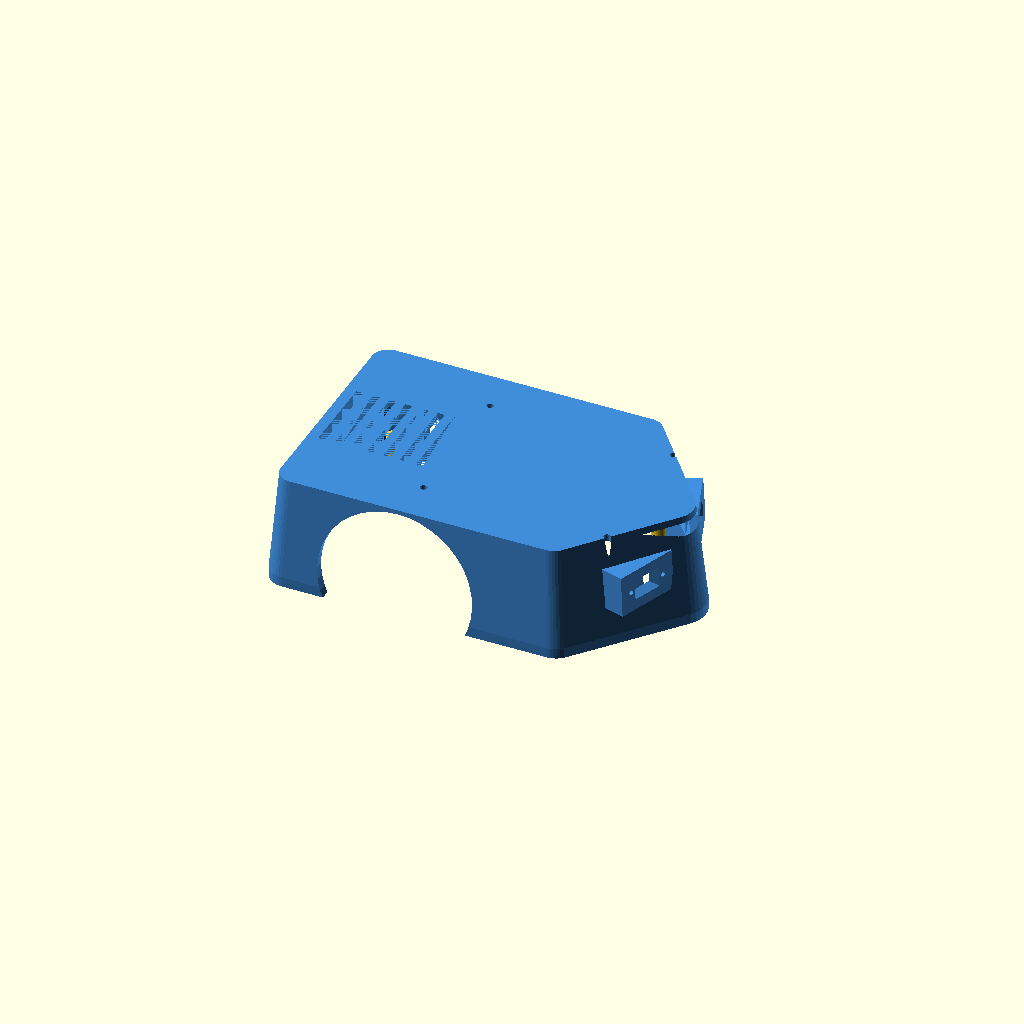
Cell 1 — every parameter at its default value.
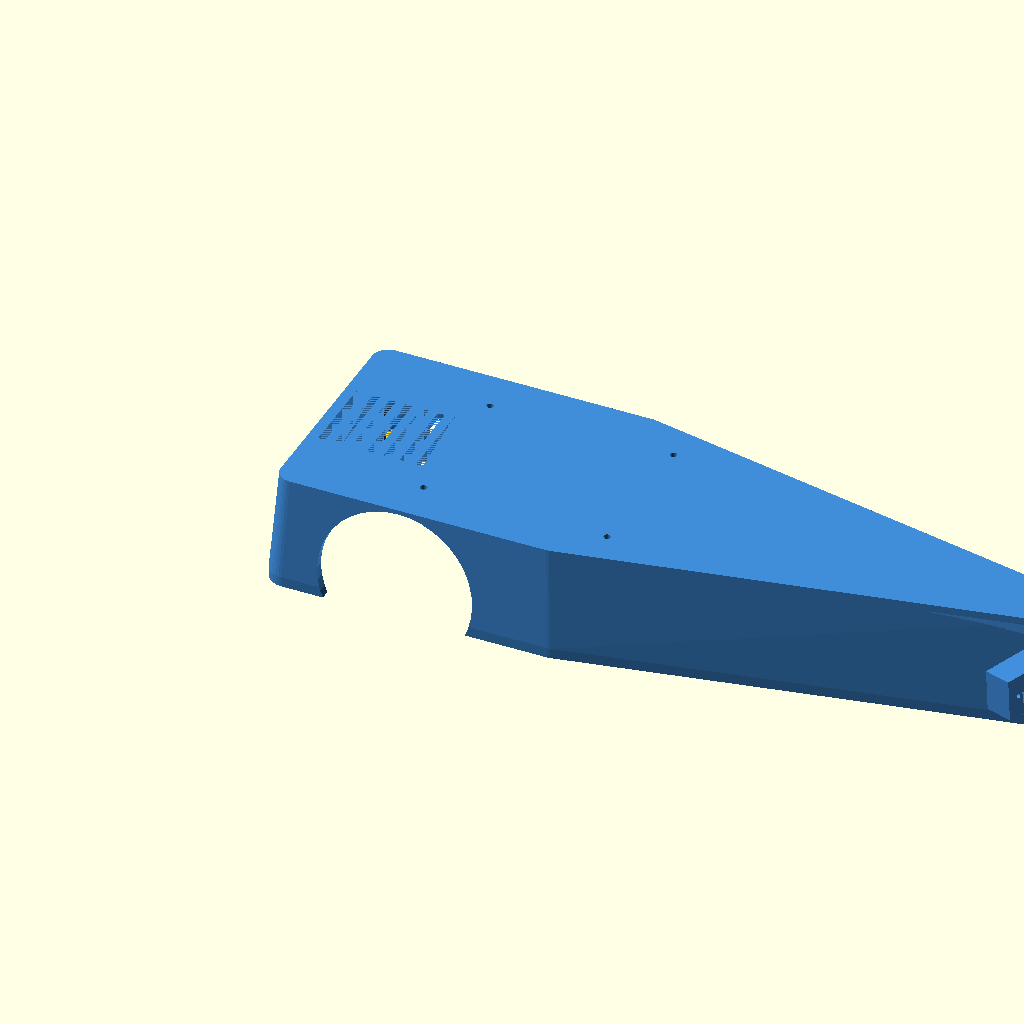
Cell 2: L_cuerpo = 380 (everything else at default).
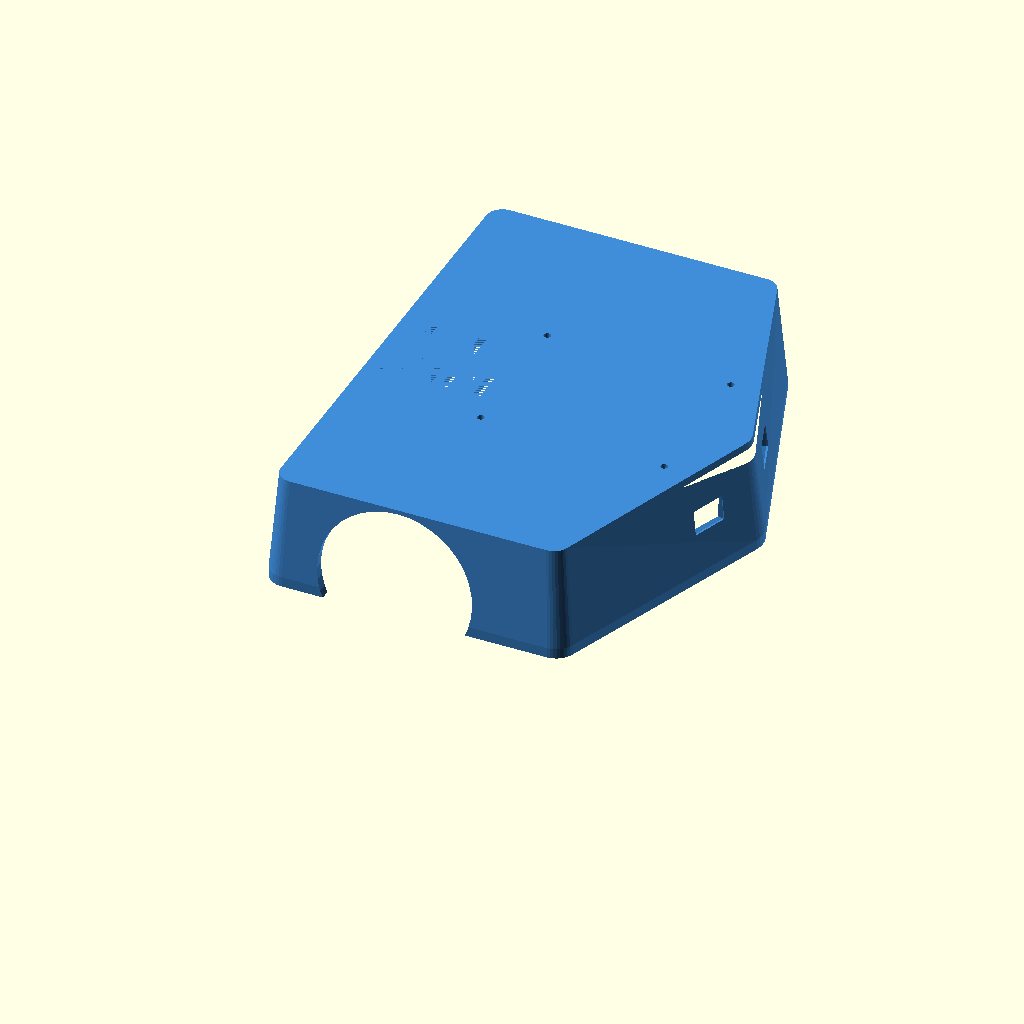
Cell 3: the same model with W_cuerpo = 240.
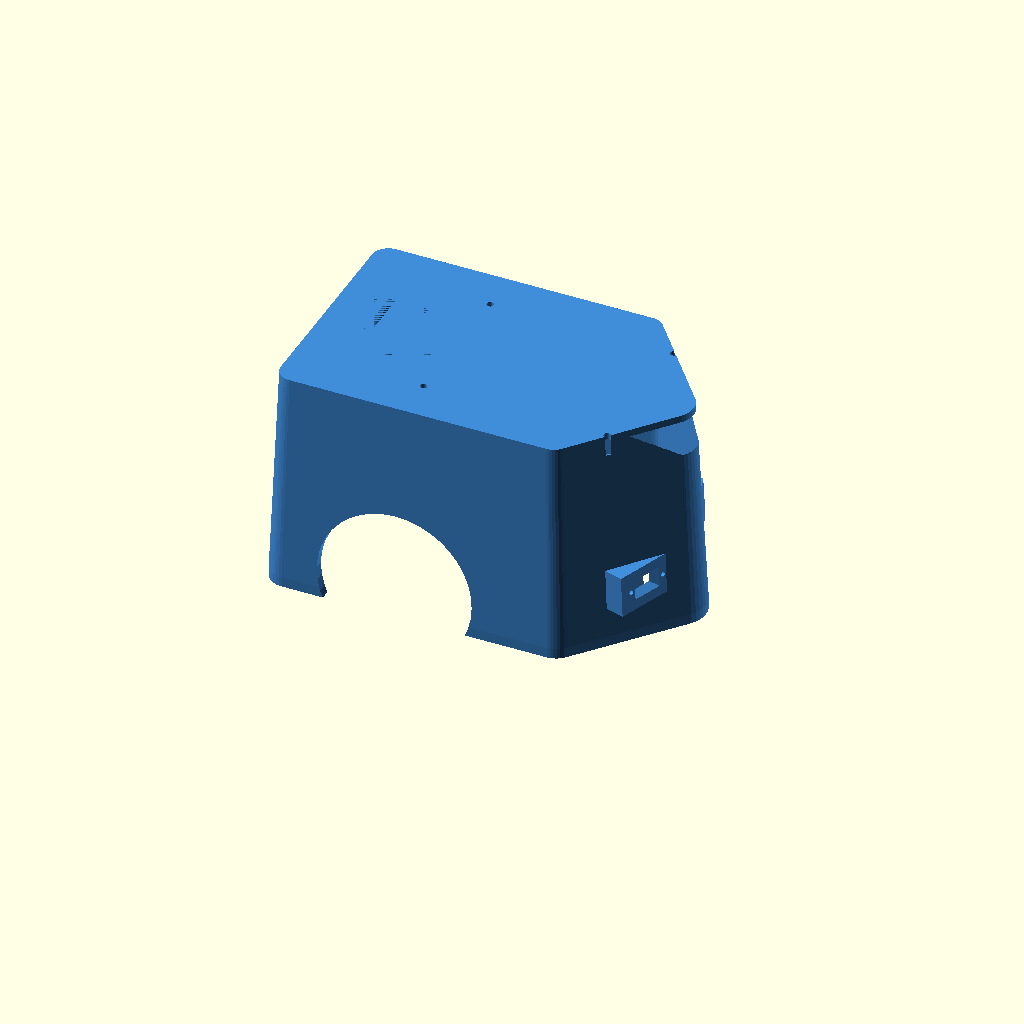
Cell 4 — H_cuerpo set to 110, the other parameters unchanged.
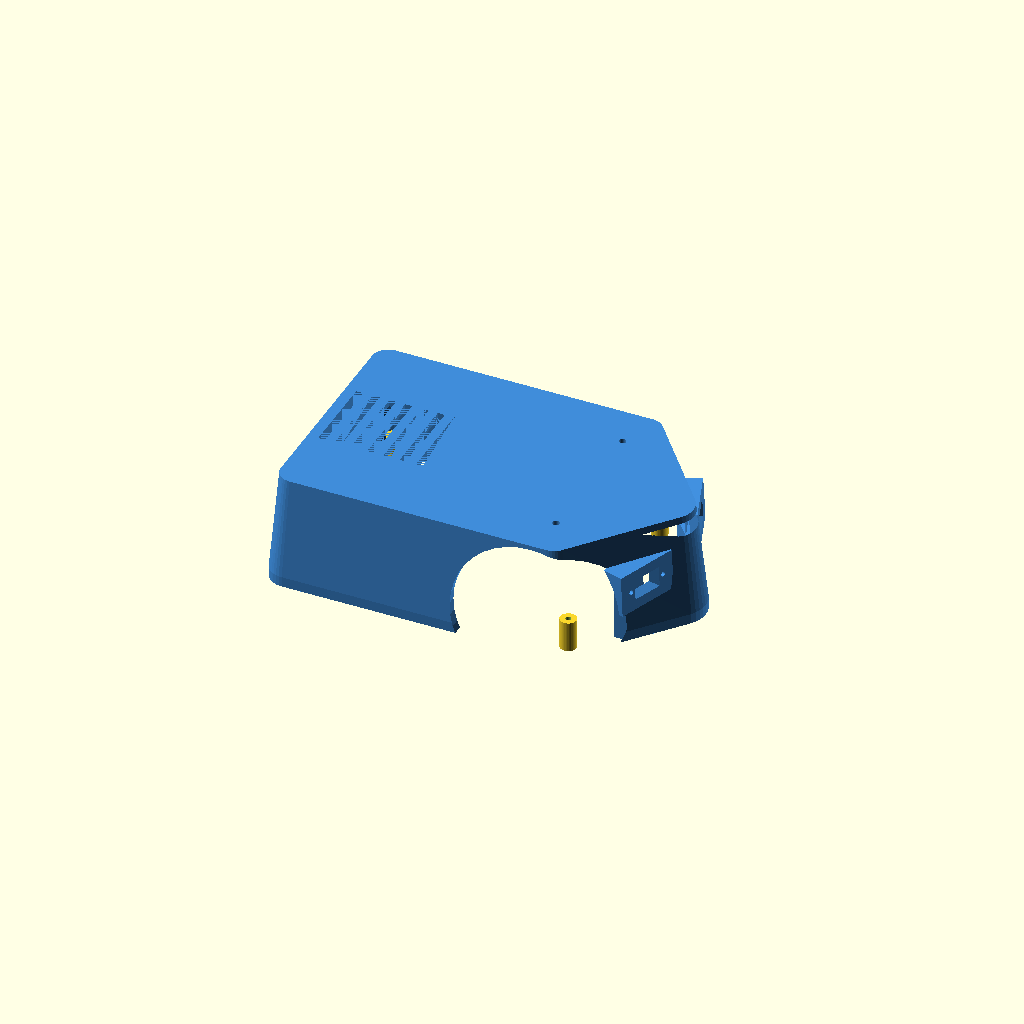
Cell 5 — x_eje_motriz set to 130, the other parameters unchanged.
One fixed orthographic camera (rotation 55°, 0°, 25°; colour scheme Cornfield) for every cell.
Source of the model, hardware/mechanics/CADs/scad/carcasa_externa_2wd.scad:
// ==============================================================================
// ROBOT MOVIL AUTONOMO 2WD - CARCASA EXTERNA CON SOPORTES PROFESIONALES ToF
// Diseñada para Base Acrílica de 195 x 125 mm y Ruedas d=66mm, w=26mm
//
// CARACTERÍSTICAS INTEGRALMENTE ACTUALIZADAS:
// 1. Cunas dedicadas para 2x módulos láser ToF VL53L0X (GY-530 / VL53L0X V2)
// 2. Troneras ópticas abocinadas a 45° (anti-crosstalk y anti-rebote interno)
// 3. Torretas de fijación con taladros M2.5 espaciados a 20.0 mm
// 4. Ángulo de visión divergente (±20° yaw) con elevación anti-suelo (+3° pitch)
// 5. Canal posterior despejado para cableado I2C (Dupont 5 pines)
// 6. Pasaruedas laterales amplios (R=38mm, holgura 5mm)
// 7. Superficie y anclajes superiores para el Plato Porta-Objetos (4x M3)
// ==============================================================================

$fn = 40;

// Parámetros principales (mm)
L_cuerpo = 190.0;
W_cuerpo = 120.0;
H_cuerpo = 55.0;
t_pared = 2.4;

// Posición del eje motriz
x_eje_motriz = 65.0;

// Parámetros de arcos de rueda (Rueda d=66mm, w=26mm)
r_arco_rueda = 38.0;
w_arco_rueda = 32.0;

// Parámetros del plato superior (Centroide a X = x_eje + 48 = 113 mm)
x_centro_plato = x_eje_motriz + 48.0;

// Parámetros de fijación de sensores ToF VL53L0X
// PCB estándar: 25.0 x 13.0 mm, distancia entre taladros = 20.0 mm
z_tof = 30.0;
pitch_tof = 3.0; // Inclinación hacia arriba (+3°) para evitar reflexiones en el suelo

// Submódulo: Alojamiento y cuna mecánica para sensor ToF (Positivo)
module cuna_tof_positivo() {
    // Bloque macizo donde se mecanizan la cuna, torretas y tronera
    translate([0, 0, 0])
        rotate([0, -pitch_tof, 0])
        cube([14.0, 32.0, 20.0], center=true);
}

// Submódulo: Vaciados ópticos, fijaciones y cables para sensor ToF (Negativo)
module cuna_tof_negativo() {
    rotate([0, -pitch_tof, 0]) {
        // 1. Asiento empotrado para la placa PCB del sensor (25.5 x 13.5 x 2.2 mm)
        translate([1.5, 0, 0])
            cube([2.5, 25.6, 13.6], center=true);
            
        // 2. Tronera óptica frontal abocinada (Anti-Crosstalk cone)
        // Ventana interior mínima (11x6 mm) que se expande hacia afuera a 18x12 mm
        translate([6.0, 0, 0])
            hull() {
                translate([-3.0, 0, 0]) cube([1.0, 10.0, 6.0], center=true);
                translate([4.0, 0, 0]) cube([1.0, 18.0, 12.0], center=true);
            }
            
        // 3. Taladros de fijación para tornillos M2.5 (Separación = 20.0 mm)
        for (sy = [-1, 1]) {
            translate([0, sy * 10.0, 0])
                rotate([0, 90, 0])
                cylinder(d=2.3, h=18.0, center=true); // Taladro guía M2.5
        }
        
        // 4. Canal posterior para conector y cables Dupont (5 pines)
        translate([-6.0, 0, 0])
            cube([12.0, 18.0, 14.0], center=true);
    }
}

module carcasa_externa_2wd() {
    color([0.25, 0.55, 0.85]) // Azul técnico robótico
    difference() {
        // 1. SÓLIDO EXTERIOR PRINCIPAL + CUNAS ToF
        union() {
            // Cuerpo aerodinámico con chaflanes y frente estilizado
            hull() {
                // Base inferior
                translate([10, 10, 0]) cylinder(r=10, h=5);
                translate([10, W_cuerpo - 10, 0]) cylinder(r=10, h=5);
                translate([140, 10, 0]) cylinder(r=10, h=5);
                translate([140, W_cuerpo - 10, 0]) cylinder(r=10, h=5);
                translate([L_cuerpo - 15, W_cuerpo / 2, 0]) cylinder(r=15, h=5);
                
                // Techo superior
                translate([12, 12, H_cuerpo - 4]) cylinder(r=8, h=4);
                translate([12, W_cuerpo - 12, H_cuerpo - 4]) cylinder(r=8, h=4);
                translate([138, 12, H_cuerpo - 4]) cylinder(r=8, h=4);
                translate([138, W_cuerpo - 12, H_cuerpo - 4]) cylinder(r=8, h=4);
                translate([L_cuerpo - 18, W_cuerpo / 2, H_cuerpo - 4]) cylinder(r=12, h=4);
            }
            
            // Cuna ToF Izquierda (Positivo integrado a la pared)
            translate([L_cuerpo - 22.0, W_cuerpo/2 - 26.0, z_tof])
                rotate([0, 0, -20])
                cuna_tof_positivo();
                
            // Cuna ToF Derecha (Positivo integrado a la pared)
            translate([L_cuerpo - 22.0, W_cuerpo/2 + 26.0, z_tof])
                rotate([0, 0, 20])
                cuna_tof_positivo();
        }
        
        // 2. VACIADO INTERIOR (Cavidad para electrónica y baterías)
        translate([0, 0, -1])
        hull() {
            translate([10 + t_pared, 10 + t_pared, 0]) cylinder(r=10 - t_pared, h=H_cuerpo - t_pared);
            translate([10 + t_pared, W_cuerpo - 10 - t_pared, 0]) cylinder(r=10 - t_pared, h=H_cuerpo - t_pared);
            translate([140 - t_pared, 10 + t_pared, 0]) cylinder(r=10 - t_pared, h=H_cuerpo - t_pared);
            translate([140 - t_pared, W_cuerpo - 10 - t_pared, 0]) cylinder(r=10 - t_pared, h=H_cuerpo - t_pared);
            translate([L_cuerpo - 15 - t_pared, W_cuerpo / 2, 0]) cylinder(r=15 - t_pared, h=H_cuerpo - t_pared);
        }
        
        // 3. PASARUEDAS LATERALES (Cilindros de radio 38 mm)
        // Rueda Izquierda
        translate([x_eje_motriz, -5, 15])
            rotate([-90, 0, 0])
            cylinder(r=r_arco_rueda, h=w_arco_rueda);
            
        // Rueda Derecha
        translate([x_eje_motriz, W_cuerpo - w_arco_rueda + 5, 15])
            rotate([-90, 0, 0])
            cylinder(r=r_arco_rueda, h=w_arco_rueda);
            
        // 4. VACIADOS FUNCIONALES DE LOS SENSORES ToF (Troneras, Asientos, Fijaciones)
        // Sensor ToF Izquierdo (-20° yaw)
        translate([L_cuerpo - 22.0, W_cuerpo/2 - 26.0, z_tof])
            rotate([0, 0, -20])
            cuna_tof_negativo();
            
        // Sensor ToF Derecho (+20° yaw)
        translate([L_cuerpo - 22.0, W_cuerpo/2 + 26.0, z_tof])
            rotate([0, 0, 20])
            cuna_tof_negativo();
            
        // 5. APERTURAS SUPERIORES PARA ANCLAJE DEL PLATO (4x M3)
        translate([x_centro_plato - 45, W_cuerpo/2 - 35, H_cuerpo - 10]) cylinder(d=3.4, h=15);
        translate([x_centro_plato - 45, W_cuerpo/2 + 35, H_cuerpo - 10]) cylinder(d=3.4, h=15);
        translate([x_centro_plato + 45, W_cuerpo/2 - 35, H_cuerpo - 10]) cylinder(d=3.4, h=15);
        translate([x_centro_plato + 45, W_cuerpo/2 + 35, H_cuerpo - 10]) cylinder(d=3.4, h=15);
        
        // 6. REJILLAS DE VENTILACIÓN TRASERAS Y SUPERIORES
        for (i = [-3:3]) {
            translate([35 + i * 8, W_cuerpo/2, H_cuerpo - 5])
                cube([3.5, 40, 10], center=true);
        }
    }
    
    // TORRETAS INTERIORES DE FIJACIÓN A LA BASE ACRÍLICA (4x M3)
    difference() {
        union() {
            translate([15, 12, 0]) cylinder(d=8, h=15);
            translate([15, W_cuerpo - 12, 0]) cylinder(d=8, h=15);
            translate([145, 12, 0]) cylinder(d=8, h=15);
            translate([145, W_cuerpo - 12, 0]) cylinder(d=8, h=15);
        }
        translate([15, 12, -1]) cylinder(d=2.8, h=17);
        translate([15, W_cuerpo - 12, -1]) cylinder(d=2.8, h=17);
        translate([145, 12, -1]) cylinder(d=2.8, h=17);
        translate([145, W_cuerpo - 12, -1]) cylinder(d=2.8, h=17);
    }
}

carcasa_externa_2wd();
Customizer parameters (derived from the source; name, type, default, range or options):
L_cuerpo: number, default 190
W_cuerpo: number, default 120
H_cuerpo: number, default 55
t_pared: number, default 2.4
x_eje_motriz: number, default 65
r_arco_rueda: number, default 38
w_arco_rueda: number, default 32
z_tof: number, default 30
pitch_tof: number, default 3
